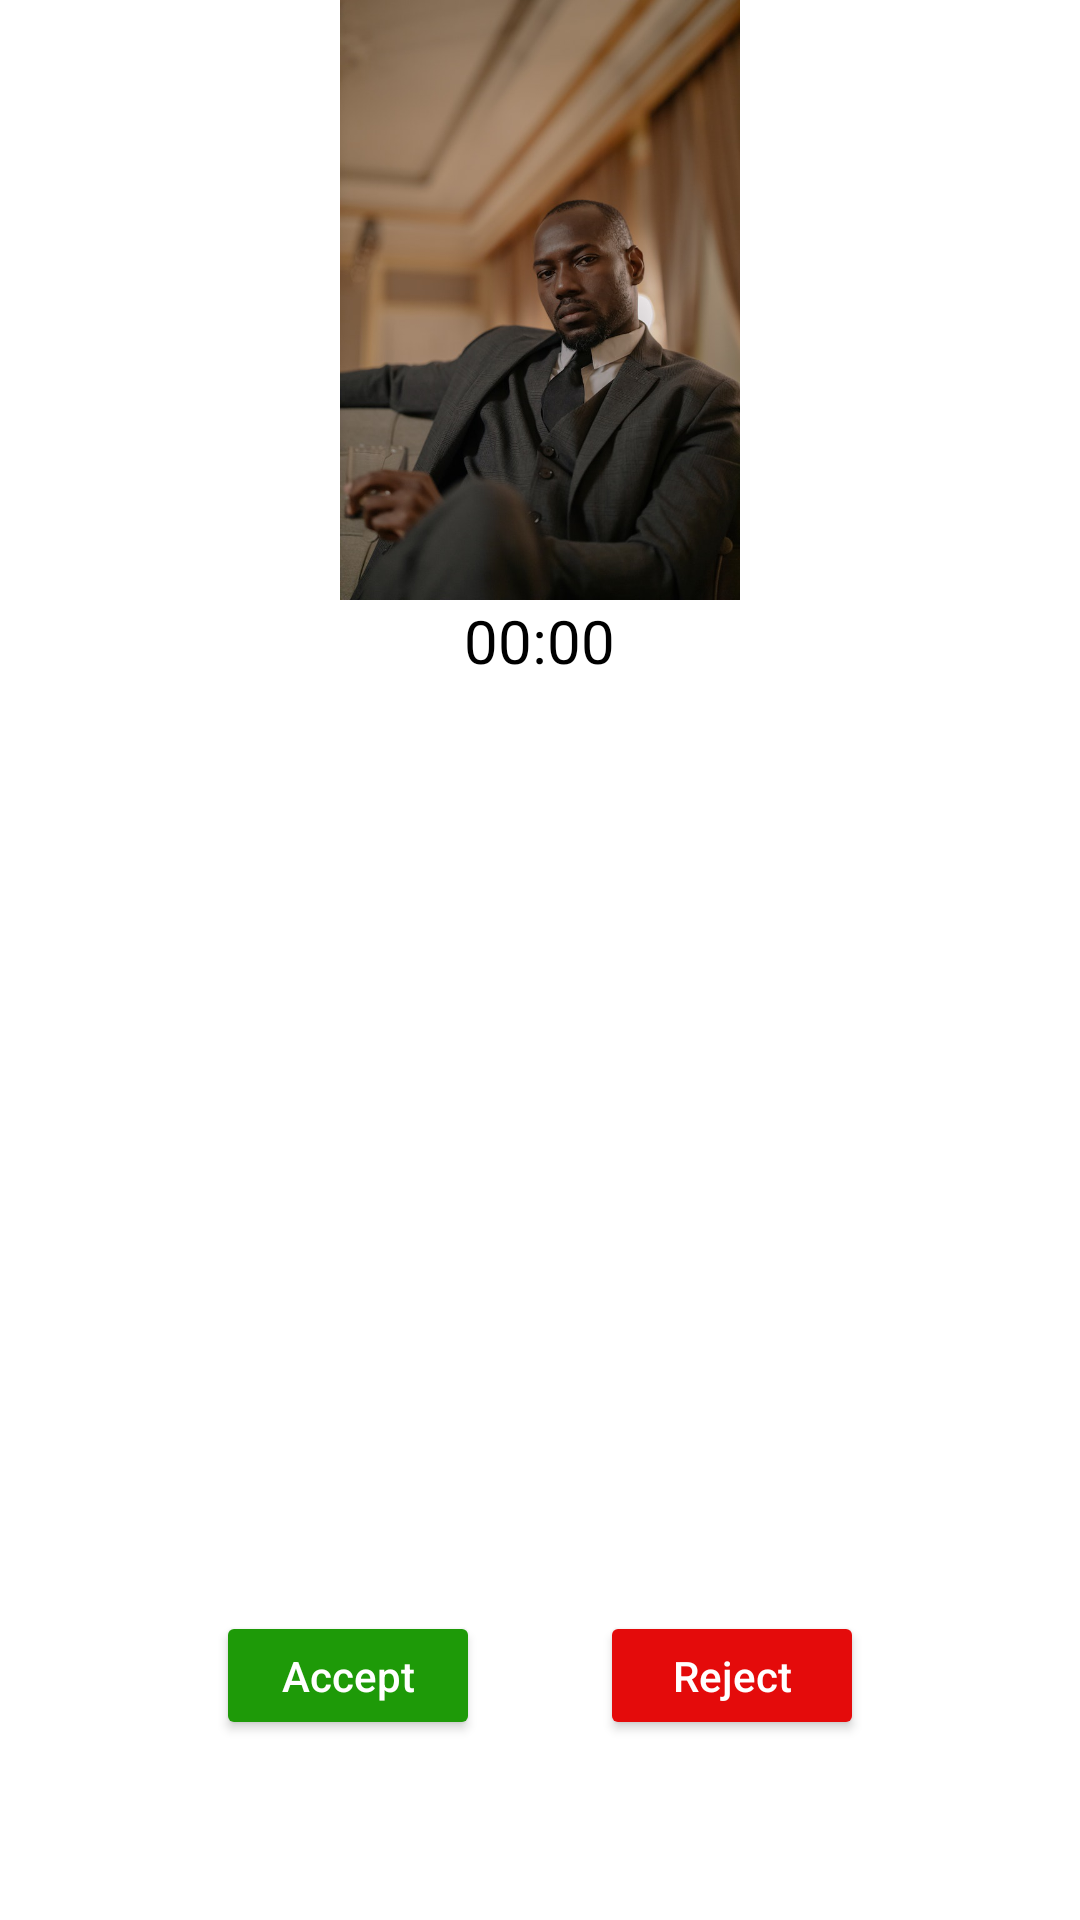

Produce the Android XML layout that renders to this screen, including the resource entries it uses.
<!-- AndroidManifest.xml: application theme Base.Theme.FakeCaller -->
<!-- res/layout/fragment_blank.xml -->
<?xml version="1.0" encoding="utf-8"?>
<FrameLayout xmlns:android="http://schemas.android.com/apk/res/android"
    xmlns:tools="http://schemas.android.com/tools"
    android:layout_width="match_parent"
    android:layout_height="match_parent"
    tools:context=".Fragments.BlankFragment">

    <LinearLayout xmlns:android="http://schemas.android.com/apk/res/android"
        android:layout_width="match_parent"
        xmlns:tools="http://schemas.android.com/tools"
        android:orientation="vertical"
        android:gravity="bottom"
        android:background="@color/white"
        android:layout_height="match_parent">

        <LinearLayout
            android:layout_width="match_parent"
            android:layout_height="wrap_content"
            android:layout_marginBottom="300dp"
            android:orientation="vertical"
            android:gravity="center_horizontal">
            <ImageView
                android:layout_width="200dp"
                android:layout_height="200dp"
                android:src="@drawable/profile_image"
                />

            <TextView
                android:layout_width="wrap_content"
                android:layout_height="wrap_content"
                android:text="00:00"
                android:textSize="20dp"
                android:textColor="@color/black"
                android:id="@+id/inCallTime"/>
        </LinearLayout>

        <LinearLayout
            android:layout_width="match_parent"
            android:layout_height="wrap_content"
            android:gravity="center"
            android:layout_marginBottom="50dp"
            android:padding="10dp">
            <Button
                android:layout_width="wrap_content"
                android:layout_height="wrap_content"
                android:text="Accept"
                android:textColor="@color/white"
                android:backgroundTint="#1E9A08"
                android:padding="10dp"
                android:textAllCaps="false"
                android:elevation="10dp"
                android:layout_marginHorizontal="20dp"
                android:id="@+id/accept"/>
            <Button
                android:layout_width="wrap_content"
                android:layout_height="wrap_content"
                android:text="Reject"
                android:textAllCaps="false"
                android:textColor="@color/white"
                android:backgroundTint="#E40B0B"
                android:padding="10dp"
                android:elevation="10dp"
                android:layout_marginHorizontal="20dp"
                android:id="@+id/reject"/>
        </LinearLayout>
    </LinearLayout>

</FrameLayout>
<!-- resources referenced by this layout -->
<resources>
  <color name="black">#FF000000</color>
  <color name="white">#FFFFFFFF</color>
  <!-- drawable profile_image: png bitmap (drawable, 406419 bytes) -->
  <style name="Base.Theme.FakeCaller" parent="Theme.AppCompat.NoActionBar">
          <item name="colorPrimary">#4620EE</item>
          <item name="colorSecondary">#289A14</item>
          <item name="colorAccent">#8C3333</item>
          <item name="statusBarBackground">@color/white</item>
          <item name="android:textAllCaps">false</item>
          <item name="android:statusBarColor">@android:color/transparent</item>
          <item name="android:navigationBarColor">@color/bottom_control_bg</item>
      </style>
  <color name="bottom_control_bg">#2b2b2b</color>
</resources>
